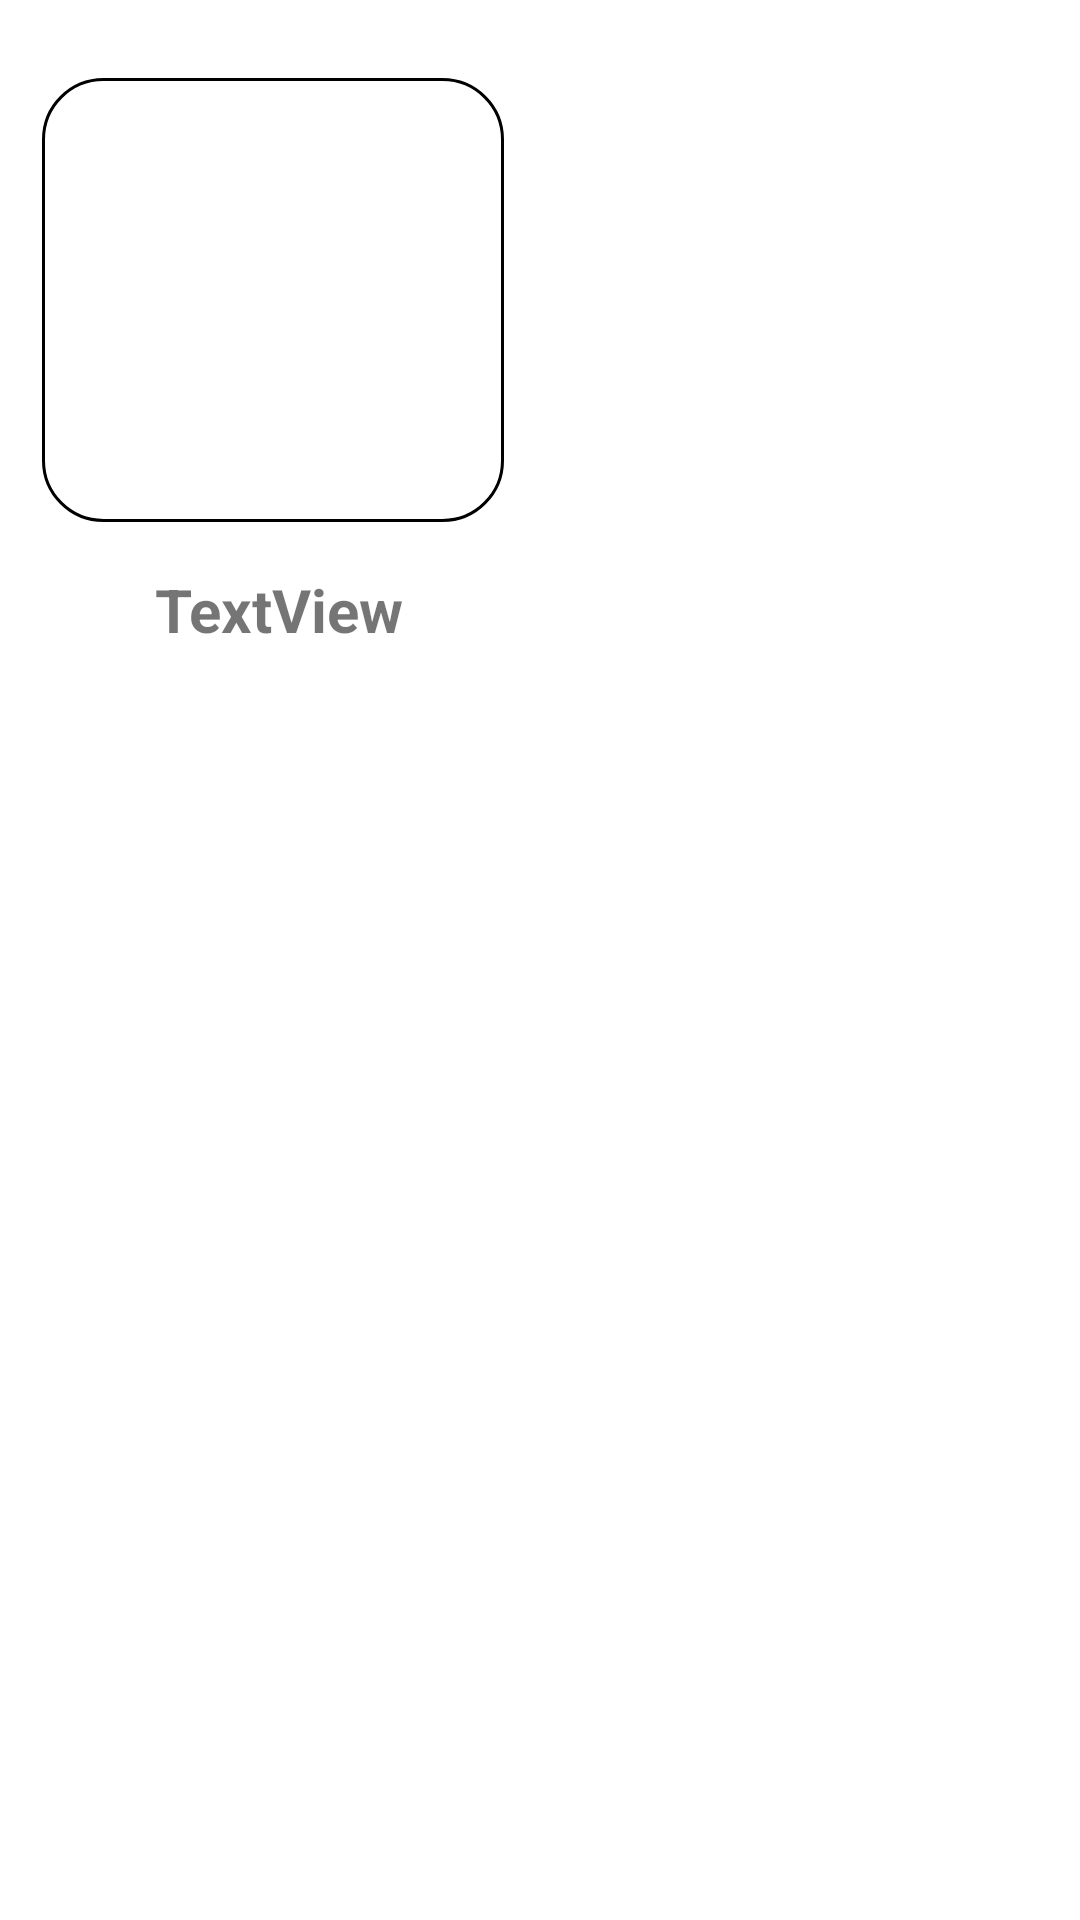

Produce the Android XML layout that renders to this screen, including the resource entries it uses.
<!-- AndroidManifest.xml: application theme AppTheme -->
<!-- res/layout/grid_layout.xml -->
<?xml version="1.0" encoding="utf-8"?>
<RelativeLayout xmlns:android="http://schemas.android.com/apk/res/android"
    android:layout_width="match_parent"
    android:layout_height="match_parent"

    xmlns:app="http://schemas.android.com/apk/res-auto">

    <ImageView
        android:id="@+id/imageView2"
        android:layout_width="154dp"
        android:layout_height="148dp"
        android:background="@drawable/image_border"
        android:layout_alignParentStart="true"
        android:layout_alignParentTop="true"
        android:layout_marginStart="14dp"
        android:layout_marginTop="26dp"
        app:srcCompat="@drawable/info" />

    <TextView
        android:id="@+id/textView3"
        android:layout_width="150dp"
        android:layout_height="68dp"
        android:layout_below="@+id/imageView2"
        android:layout_alignParentLeft="true"
        android:layout_marginLeft="18dp"
        android:layout_marginTop="-5dp"

        android:gravity="center"
        android:text="TextView"

        android:textSize="20dp"
        android:textStyle="bold" />

</RelativeLayout>
<!-- resources referenced by this layout -->
<resources>
  <!-- drawable image_border (drawable-v24) -->
  <shape xmlns:android="http://schemas.android.com/apk/res/android"
      android:shape="rectangle"
  
      >
      <corners
          android:topLeftRadius="20dp"
          android:topRightRadius="20dp"
          android:bottomRightRadius="20dp"
          android:bottomLeftRadius="20dp"
          />
      <padding android:left="1dp"
          android:right="1dp"
          android:top="1dp"
          android:bottom="1dp"/>
      <stroke
          android:width="1dp"
          android:color="#000000"
          />
      <solid
          android:color="#fff"
          />
  </shape>
</resources>
